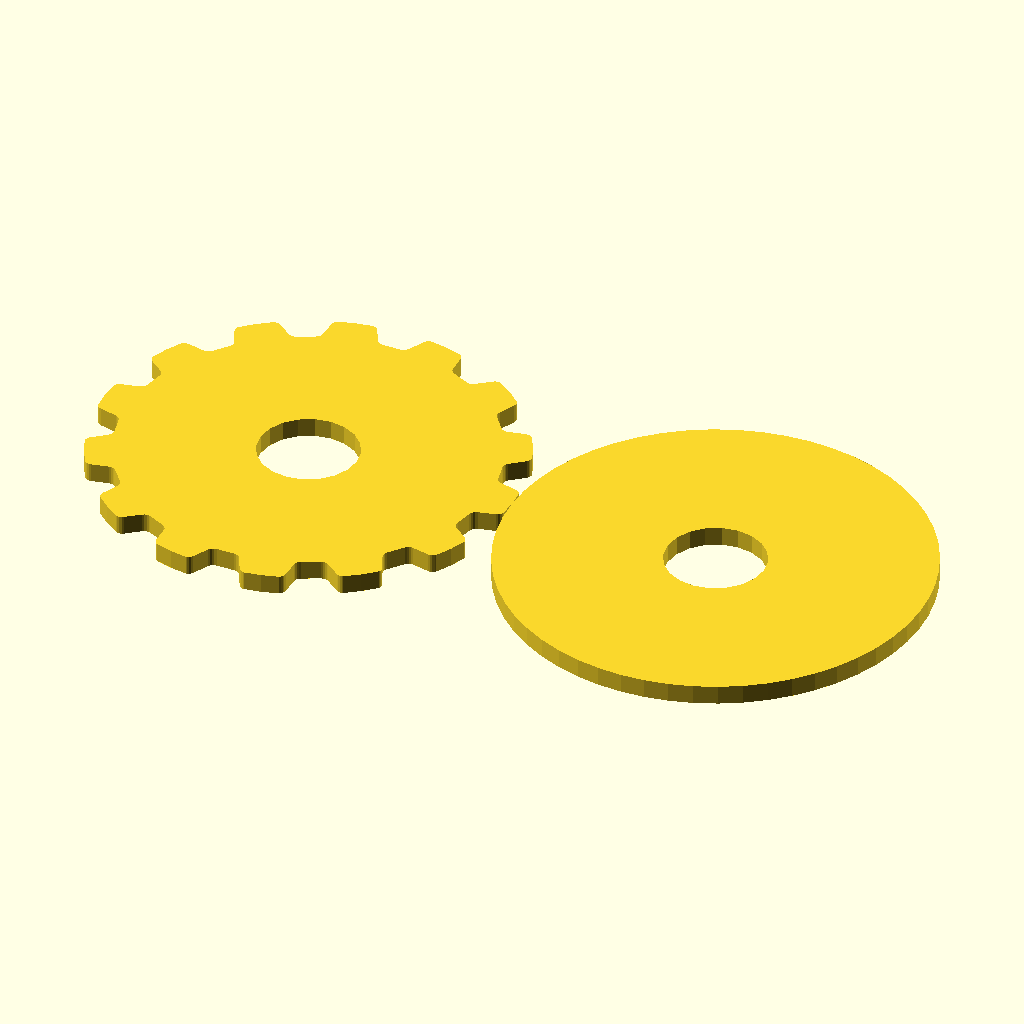
Cell 1: rendered with the file's own defaults.
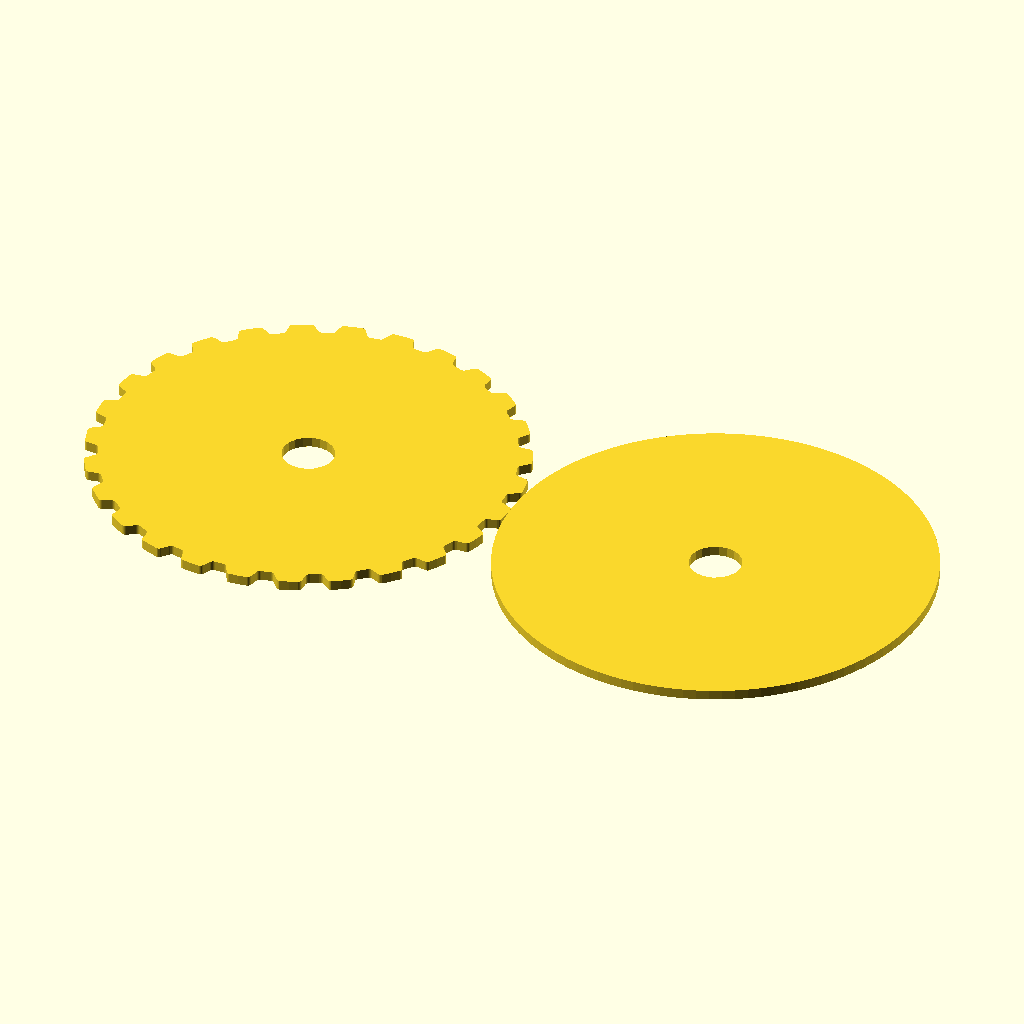
Cell 2: min_diameter = 42 (everything else at default).
All cells are drawn from the same view direction (rotation 55°, 0°, 25°, orthographic, colour scheme Cornfield), but the view is re-fitted for each cell, so position and scale can differ between cells as well as the parameter.
The OpenSCAD source (gears/pulley/pulley-generator.scad):
// Parametric Pulley with multiple belt profiles
// by droftarts January 2012

// Based on pulleys by:
// http://www.thingiverse.com/thing:11256 by me!
// https://github.com/prusajr/PrusaMendel by Josef Prusa
// http://www.thingiverse.com/thing:3104 by GilesBathgate
// http://www.thingiverse.com/thing:2079 by nophead

// dxf tooth data from http://oem.cadregister.com/asp/PPOW_Entry.asp?company=915217&elementID=07807803/METRIC/URETH/WV0025/F
// pulley diameter checked and modelled from data at http://www.sdp-si.com/D265/HTML/D265T016.html

/**
 * @name Pulley
 * @category Printed
 * @using 1 x m3 nut, normal or nyloc
 * @using 1 x m3x10 set screw or 1 x m3x8 grub screw
 */
// 


min_diameter = 21.00;  // Diameter of pen changer

//min_diameter = 85.22;  // Diameter of pen changer
bearing = 19.05;  // Bearing space 


// Number of teeth, standard Mendel T5 belt = 8, gives Outside Diameter of 11.88mm
// 30 Teeth sets up for 48mm Pulley with XL

teeth = 40;			

// 1=MXL 2=40DP 3=XL 4=H 5=T2.5 6=T5 7=T10 8=AT5 9=HTD_3mm 10=HTD_5mm 11=HTD_8mm 12=GT2_2mm 13=GT2_3mm 14=GT2_5mm
profile = 3;		


//motor_shaft = 19.05;  // Bearing is 19.05 mm
// NEMA17 motor shaft exact diameter = 5
nema = 5.2;
motor_shaft = nema;


m3_dia = 3.2;		// 3mm hole diameter
m3_nut_hex = 1;		// 1 for hex, 0 for square nut
m3_nut_flats = 5.7;	// normal M3 hex nut exact width = 5.5
m3_nut_depth = 2.7;	// normal M3 hex nut exact depth = 2.4, nyloc = 4

retainer = 0;		// Belt retainer above teeth, 0 = No, 1 = Yes
retainer_ht = 1.5;	// height of retainer flange over pulley, standard = 1.5
idler = 0;			// Belt retainer below teeth, 0 = No, 1 = Yes
idler_ht = 1.5;		// height of idler flange over pulley, standard = 1.5

pulley_t_ht = 12;	// length of toothed part of pulley, standard = 12
pulley_b_ht = 8;		// pulley base height, standard = 8. Set to same as idler_ht if you want an idler but no pulley.
pulley_b_dia = 20;	// pulley base diameter, standard = 20
no_of_nuts = 1;		// number of captive nuts required, standard = 1
nut_angle = 90;		// angle between nuts, standard = 90
nut_shaft_distance = 1.2;	// distance between inner face of nut and shaft, can be negative.


//	********************************
//	** Scaling tooth for good fit **
//	********************************
/*	To improve fit of belt to pulley, set the following constant. Decrease or increase by 0.1mm at a time. We are modelling the *BELT* tooth here, not the tooth on the pulley. Increasing the number will *decrease* the pulley tooth size. Increasing the tooth width will also scale proportionately the tooth depth, to maintain the shape of the tooth, and increase how far into the pulley the tooth is indented. Can be negative */

additional_tooth_width = 0.2; //mm

//	If you need more tooth depth than this provides, adjust the following constant. However, this will cause the shape of the tooth to change.

additional_tooth_depth = 0; //mm

// calculated constants

nut_elevation = pulley_b_ht/2;
m3_nut_points = 2*((m3_nut_flats/2)/cos(30)); // This is needed for the nut trap

// The following set the pulley diameter for a given number of teeth

teeth = tooth_count( min_diameter, 5.08, 0.254 );
diam = tooth_spacing(5.08,0.254);
echo(str("\n\n",teeth," Teeth\n","\nDia: ", diam ,"mm\n\n"));


MXL_pulley_dia = tooth_spacing (2.032,0.254);
40DP_pulley_dia = tooth_spacing (2.07264,0.1778);
XL_pulley_dia = tooth_spacing (5.08,0.254);
H_pulley_dia = tooth_spacing (9.525,0.381);
T2_5_pulley_dia = tooth_spaceing_curvefit (0.7467,0.796,1.026);
T5_pulley_dia = tooth_spaceing_curvefit (0.6523,1.591,1.064);
T10_pulley_dia = tooth_spacing (10,0.93);
AT5_pulley_dia = tooth_spaceing_curvefit (0.6523,1.591,1.064);
HTD_3mm_pulley_dia = tooth_spacing (3,0.381);
HTD_5mm_pulley_dia = tooth_spacing (5,0.5715);
HTD_8mm_pulley_dia = tooth_spacing (8,0.6858);
GT2_2mm_pulley_dia = tooth_spacing (2,0.254);
GT2_3mm_pulley_dia = tooth_spacing (3,0.381);
GT2_5mm_pulley_dia = tooth_spacing (5,0.5715);



function tooth_spacing(tooth_pitch,pitch_line_offset)
	= (2*((teeth*tooth_pitch)/(3.14159265*2)-pitch_line_offset)) ;
    
function tooth_count(dia,tooth_pitch,pitch_line_offset)
	= ceil((3.14159265*(2*pitch_line_offset+dia))/tooth_pitch) ;

pulley_db = [
	["MXL" , MXL_pulley_dia , 0.508 , 1.321 ] ,
	["40 D.P." , 40DP_pulley_dia , 0.457 , 1.226 ] ,
	["XL" , XL_pulley_dia , 1.27, 3.051 ] ,
	["H" , H_pulley_dia ,1.905 , 5.359 ] ,
	["T2.5" , T2_5_pulley_dia , 0.7 , 1.678 ] ,
	["T5" , T5_pulley_dia , 1.19 , 3.264 ] ,
	["T10" , T10_pulley_dia , 2.5 , 6.13 ] ,
	["AT5" , AT5_pulley_dia , 1.19 , 4.268 ] ,
	["HTD 3mm" , HTD_3mm_pulley_dia , 1.289 , 2.27 ] ,
	["HTD 5mm" , HTD_5mm_pulley_dia , 2.199 , 3.781 ] ,
	["HTD 8mm" , HTD_8mm_pulley_dia , 3.607 , 6.603 ] ,
	["GT2 2mm" , GT2_2mm_pulley_dia , 0.764 , 1.494 ] ,
	["GT2 3mm" , GT2_3mm_pulley_dia , 1.169 , 2.31 ] ,
	["GT2 5mm" , GT2_5mm_pulley_dia , 1.969 , 3.952 ] 
];

pulley_lookup = [
	["MXL" ,1],
	["40 D.P." ,2],
	["40DP",2],
	["XL",3],
	["H" ,4],
	["T2.5" ,5],
	["T5" ,6],
	["T10" ,7],
	["AT5" ,8],
	["HTD 3mm" ,9],
	["HTD_3mm",9],
	["HTD 5mm" ,10],
	["HTD_5mm",10],
	["HTD 8mm" ,11],
	["HTD_8mm",11],
	["GT2 2mm" ,12],
	["GT2_2mm",12],
	["GT2 3mm" ,13],
	["GT2_3mm",13],
	["GT2 5mm" ,14],
	["GT2_5mm",14],
    [1,"MXL"], 
    [2,"40DP"], 
    [3,"XL"], 
    [4,"H"], 
    [5,"T2.5"], 
    [6,"T5"], 
    [7,"T10"], 
    [8,"AT5"], 
    [9,"HTD_3mm"], 
    [10,"HTD_5mm"],
    [11,"HTD_8mm"], 
    [12,"GT2_2mm"], 
    [13,"GT2_3mm"], 
    [14,"GT2_5mm"]
];

module pull_for( pulley_name,tx=0, tz=-10,attrs=[] ){
    idx=0;
    echo(tx);
    tx=tx*diam+30;
    is_profile=(str(search([pulley_name],[1,2,3,4,5,6,7,8,9,0]))!="[[]]");
    echo(is_profile);
    if(is_profile) {
        pulley_name=pulley_lookup[search([pulley_name],pulley_lookup)[0]][1];
        echo(pulley_name);
        idx=pulley_lookup[search([pulley_name],pulley_lookup)[0]][1]-1;
        echo(pulley_db[idx]);
        translate([tx,0,tz]) pulley ( pulley_db[idx][0],pulley_db[idx][1],pulley_db[idx][2],pulley_db[idx][3]);
    }else{
        idx=search([pulley_name],pulley_lookup)[0]-1;
        echo(pulley_db[idx]);
        projection(cut=true) translate([tx,0,tz]) pulley ( pulley_db[idx][0],pulley_db[idx][1],pulley_db[idx][2],pulley_db[idx][3]);
      
    }
    
}

//pull_for(1);


// Belt retainer above teeth, 0 = No, 1 = Yes
retainer = 1;


pull_for("XL");
//pull_for("XL",1,-4);
//pull_for("XL",2,-2);
pull_for("XL",1,-20);




// The following calls the pulley creation part, and passes the pulley diameter and tooth width to that module
// if ( profile == 1 ) { projection(cut=true) translate([0,0,-10]) pulley ( "MXL" , MXL_pulley_dia , 0.508 , 1.321 ); }
// if ( profile == 2 ) { projection(cut=true) translate([0,0,-10]) pulley ( "40 D.P." , 40DP_pulley_dia , 0.457 , 1.226 ); }
// if ( profile == 3 ) { projection(cut=true) translate([0,0,-10]) pulley ( "XL" , XL_pulley_dia , 1.27, 3.051 ); }
// if ( profile == 4 ) { projection(cut=true) translate([0,0,-10]) pulley ( "H" , H_pulley_dia ,1.905 , 5.359 ); }
// if ( profile == 5 ) { projection(cut=true) translate([0,0,-10]) pulley ( "T2.5" , T2_5_pulley_dia , 0.7 , 1.678 ); }
// if ( profile == 6 ) { projection(cut=true) translate([0,0,-10]) pulley ( "T5" , T5_pulley_dia , 1.19 , 3.264 ); }
// if ( profile == 7 ) { projection(cut=true) translate([0,0,-10]) pulley ( "T10" , T10_pulley_dia , 2.5 , 6.13 ); }
// if ( profile == 8 ) { projection(cut=true) translate([0,0,-10]) pulley ( "AT5" , AT5_pulley_dia , 1.19 , 4.268 ); }
// if ( profile == 9 ) { projection(cut=true) translate([0,0,-10]) pulley ( "HTD 3mm" , HTD_3mm_pulley_dia , 1.289 , 2.27 ); }
// if ( profile == 10 ) { projection(cut=true) translate([0,0,-10]) pulley ( "HTD 5mm" , HTD_5mm_pulley_dia , 2.199 , 3.781 ); }
// if ( profile == 11 ) { projection(cut=true) translate([0,0,-10]) pulley ( "HTD 8mm" , HTD_8mm_pulley_dia , 3.607 , 6.603 ); }
// if ( profile == 12 ) { projection(cut=true) translate([0,0,-10]) pulley ( "GT2 2mm" , GT2_2mm_pulley_dia , 0.764 , 1.494 ); }
// if ( profile == 13 ) { projection(cut=true) translate([0,0,-10]) pulley ( "GT2 3mm" , GT2_3mm_pulley_dia , 1.169 , 2.31 ); }
// if ( profile == 14 ) { projection(cut=true) translate([0,0,-10]) pulley ( "GT2 5mm" , GT2_5mm_pulley_dia , 1.969 , 3.952 ); }


// Functions

function tooth_spaceing_curvefit (b,c,d)
	= ((c * pow(teeth,d)) / (b + pow(teeth,d))) * teeth ;

function tooth_spacing(tooth_pitch,pitch_line_offset)
	= (2*((teeth*tooth_pitch)/(3.14159265*2)-pitch_line_offset)) ;
    


// Main Module

module pulley( belt_type , pulley_OD , tooth_depth , tooth_width )
	{
	echo (str("Belt type = ",belt_type,"; Number of teeth = ",teeth,"; Pulley Outside Diameter = ",pulley_OD,"mm "));
	tooth_distance_from_centre = sqrt( pow(pulley_OD/2,2) - pow((tooth_width+additional_tooth_width)/2,2));
	tooth_width_scale = (tooth_width + additional_tooth_width ) / tooth_width;
	tooth_depth_scale = ((tooth_depth + additional_tooth_depth ) / tooth_depth) ;


//	************************************************************************
//	*** uncomment the following line if pulley is wider than puller base ***
//	************************************************************************

	//translate ([0,0, pulley_b_ht + pulley_t_ht + retainer_ht ]) rotate ([0,180,0])

	difference()
	 {	 
		union()
		{
			//base
	
			if ( pulley_b_ht < 2 ) { echo ("CAN'T DRAW PULLEY BASE, HEIGHT LESS THAN 2!!!"); } else {
				rotate_extrude($fn=pulley_b_dia*2)
				{
						square([pulley_b_dia/2-1,pulley_b_ht]);
						square([pulley_b_dia/2,pulley_b_ht-1]);
						translate([pulley_b_dia/2-1,pulley_b_ht-1]) circle(1);
				}
			}
	
		difference()
			{
			//shaft - diameter is outside diameter of pulley
			
			translate([0,0,pulley_b_ht]) 
			rotate ([0,0,360/(teeth*4)]) 
			cylinder(r=pulley_OD/2,h=pulley_t_ht, $fn=teeth*4);
	
			//teeth - cut out of shaft
		
			for(i=[1:teeth]) 
			rotate([0,0,i*(360/teeth)])
			translate([0,-tooth_distance_from_centre,pulley_b_ht -1]) 
			scale ([ tooth_width_scale , tooth_depth_scale , 1 ]) 
			{
			if ( profile == 1 ) { MXL();}
			if ( profile == 2 ) { 40DP();}
			if ( profile == 3 ) { XL();}
			if ( profile == 4 ) { H();}
			if ( profile == 5 ) { T2_5();}
			if ( profile == 6 ) { T5();}
			if ( profile == 7 ) { T10();}
			if ( profile == 8 ) { AT5();}
			if ( profile == 9 ) { HTD_3mm();}
			if ( profile == 10 ) { HTD_5mm();}
			if ( profile == 11 ) { HTD_8mm();}
			if ( profile == 12 ) { GT2_2mm();}
			if ( profile == 13 ) { GT2_3mm();}
			if ( profile == 14 ) { GT2_5mm();}
			}

			}
			
		//belt retainer / idler
		if ( retainer > 0 ) {translate ([0,0, pulley_b_ht + pulley_t_ht ]) 
		rotate_extrude($fn=teeth*4)  
		polygon([[0,0],[pulley_OD/2,0],[pulley_OD/2 + retainer_ht , retainer_ht],[0 , retainer_ht],[0,0]]);}
		
		if ( idler > 0 ) {translate ([0,0, pulley_b_ht - idler_ht ]) 
		rotate_extrude($fn=teeth*4)  
		polygon([[0,0],[pulley_OD/2 + idler_ht,0],[pulley_OD/2 , idler_ht],[0 , idler_ht],[0,0]]);}
	
		}
	   
		//hole for motor shaft
		translate([0,0,-1])cylinder(r=motor_shaft/2,h=pulley_b_ht + pulley_t_ht + retainer_ht + 2,$fn=motor_shaft*4);
				
		//captive nut and grub screw holes
	
		if ( pulley_b_ht < m3_nut_flats ) { echo ("CAN'T DRAW CAPTIVE NUTS, HEIGHT LESS THAN NUT DIAMETER!!!"); } else {
		if ( (pulley_b_dia - motor_shaft)/2 < m3_nut_depth + 3 ) { echo ("CAN'T DRAW CAPTIVE NUTS, DIAMETER TOO SMALL FOR NUT DEPTH!!!"); } else {
	
			for(j=[1:no_of_nuts]) rotate([0,0,j*nut_angle])
			translate([0,0,nut_elevation])rotate([90,0,0])
	
			union()
			{
				//entrance
				translate([0,-pulley_b_ht/4-0.5,motor_shaft/2+m3_nut_depth/2+nut_shaft_distance]) cube([m3_nut_flats,pulley_b_ht/2+1,m3_nut_depth],center=true);
	
				//nut
				if ( m3_nut_hex > 0 )
					{
						// hex nut
						translate([0,0.25,motor_shaft/2+m3_nut_depth/2+nut_shaft_distance]) rotate([0,0,30]) cylinder(r=m3_nut_points/2,h=m3_nut_depth,center=true,$fn=6);
					} else {
						// square nut
						translate([0,0.25,motor_shaft/2+m3_nut_depth/2+nut_shaft_distance]) cube([m3_nut_flats,m3_nut_flats,m3_nut_depth],center=true);
					}
	
				//grub screw hole
				rotate([0,0,22.5])cylinder(r=m3_dia/2,h=pulley_b_dia/2+1,$fn=8);
			}
		}}
	 }
	   
	}


// Tooth profile modules

module MXL()
	{
	linear_extrude(height=pulley_t_ht+2) polygon([[-0.660421,-0.5],[-0.660421,0],[-0.621898,0.006033],[-0.587714,0.023037],[-0.560056,0.049424],[-0.541182,0.083609],[-0.417357,0.424392],[-0.398413,0.458752],[-0.370649,0.48514],[-0.336324,0.502074],[-0.297744,0.508035],[0.297744,0.508035],[0.336268,0.502074],[0.370452,0.48514],[0.39811,0.458752],[0.416983,0.424392],[0.540808,0.083609],[0.559752,0.049424],[0.587516,0.023037],[0.621841,0.006033],[0.660421,0],[0.660421,-0.5]]);
	}

module 40DP()
	{
	linear_extrude(height=pulley_t_ht+2) polygon([[-0.612775,-0.5],[-0.612775,0],[-0.574719,0.010187],[-0.546453,0.0381],[-0.355953,0.3683],[-0.327604,0.405408],[-0.291086,0.433388],[-0.248548,0.451049],[-0.202142,0.4572],[0.202494,0.4572],[0.248653,0.451049],[0.291042,0.433388],[0.327609,0.405408],[0.356306,0.3683],[0.546806,0.0381],[0.574499,0.010187],[0.612775,0],[0.612775,-0.5]]);
	}

module XL()
	{
	linear_extrude(height=pulley_t_ht+2) polygon([[-1.525411,-1],[-1.525411,0],[-1.41777,0.015495],[-1.320712,0.059664],[-1.239661,0.129034],[-1.180042,0.220133],[-0.793044,1.050219],[-0.733574,1.141021],[-0.652507,1.210425],[-0.555366,1.254759],[-0.447675,1.270353],[0.447675,1.270353],[0.555366,1.254759],[0.652507,1.210425],[0.733574,1.141021],[0.793044,1.050219],[1.180042,0.220133],[1.239711,0.129034],[1.320844,0.059664],[1.417919,0.015495],[1.525411,0],[1.525411,-1]]);
	}

module H()
	{
	linear_extrude(height=pulley_t_ht+2) polygon([[-2.6797,-1],[-2.6797,0],[-2.600907,0.006138],[-2.525342,0.024024],[-2.45412,0.052881],[-2.388351,0.091909],[-2.329145,0.140328],[-2.277614,0.197358],[-2.234875,0.262205],[-2.202032,0.334091],[-1.75224,1.57093],[-1.719538,1.642815],[-1.676883,1.707663],[-1.62542,1.764693],[-1.566256,1.813112],[-1.500512,1.85214],[-1.4293,1.880997],[-1.353742,1.898883],[-1.274949,1.905021],[1.275281,1.905021],[1.354056,1.898883],[1.429576,1.880997],[1.500731,1.85214],[1.566411,1.813112],[1.625508,1.764693],[1.676919,1.707663],[1.719531,1.642815],[1.752233,1.57093],[2.20273,0.334091],[2.235433,0.262205],[2.278045,0.197358],[2.329455,0.140328],[2.388553,0.091909],[2.454233,0.052881],[2.525384,0.024024],[2.600904,0.006138],[2.6797,0],[2.6797,-1]]);
	}

module T2_5()
	{
	linear_extrude(height=pulley_t_ht+2) polygon([[-0.839258,-0.5],[-0.839258,0],[-0.770246,0.021652],[-0.726369,0.079022],[-0.529167,0.620889],[-0.485025,0.67826],[-0.416278,0.699911],[0.416278,0.699911],[0.484849,0.67826],[0.528814,0.620889],[0.726369,0.079022],[0.770114,0.021652],[0.839258,0],[0.839258,-0.5]]);
	}

module T5()
	{
	linear_extrude(height=pulley_t_ht+2) polygon([[-1.632126,-0.5],[-1.632126,0],[-1.568549,0.004939],[-1.507539,0.019367],[-1.450023,0.042686],[-1.396912,0.074224],[-1.349125,0.113379],[-1.307581,0.159508],[-1.273186,0.211991],[-1.246868,0.270192],[-1.009802,0.920362],[-0.983414,0.978433],[-0.949018,1.030788],[-0.907524,1.076798],[-0.859829,1.115847],[-0.80682,1.147314],[-0.749402,1.170562],[-0.688471,1.184956],[-0.624921,1.189895],[0.624971,1.189895],[0.688622,1.184956],[0.749607,1.170562],[0.807043,1.147314],[0.860055,1.115847],[0.907754,1.076798],[0.949269,1.030788],[0.9837,0.978433],[1.010193,0.920362],[1.246907,0.270192],[1.273295,0.211991],[1.307726,0.159508],[1.349276,0.113379],[1.397039,0.074224],[1.450111,0.042686],[1.507589,0.019367],[1.568563,0.004939],[1.632126,0],[1.632126,-0.5]]);
	}

module T10()
	{
	linear_extrude(height=pulley_t_ht+2) polygon([[-3.06511,-1],[-3.06511,0],[-2.971998,0.007239],[-2.882718,0.028344],[-2.79859,0.062396],[-2.720931,0.108479],[-2.651061,0.165675],[-2.590298,0.233065],[-2.539962,0.309732],[-2.501371,0.394759],[-1.879071,2.105025],[-1.840363,2.190052],[-1.789939,2.266719],[-1.729114,2.334109],[-1.659202,2.391304],[-1.581518,2.437387],[-1.497376,2.47144],[-1.408092,2.492545],[-1.314979,2.499784],[1.314979,2.499784],[1.408091,2.492545],[1.497371,2.47144],[1.581499,2.437387],[1.659158,2.391304],[1.729028,2.334109],[1.789791,2.266719],[1.840127,2.190052],[1.878718,2.105025],[2.501018,0.394759],[2.539726,0.309732],[2.59015,0.233065],[2.650975,0.165675],[2.720887,0.108479],[2.798571,0.062396],[2.882713,0.028344],[2.971997,0.007239],[3.06511,0],[3.06511,-1]]);
	}

module AT5()
	{
	linear_extrude(height=pulley_t_ht+2) polygon([[-2.134129,-0.75],[-2.134129,0],[-2.058023,0.005488],[-1.984595,0.021547],[-1.914806,0.047569],[-1.849614,0.082947],[-1.789978,0.127073],[-1.736857,0.179338],[-1.691211,0.239136],[-1.653999,0.305859],[-1.349199,0.959203],[-1.286933,1.054635],[-1.201914,1.127346],[-1.099961,1.173664],[-0.986896,1.18992],[0.986543,1.18992],[1.099614,1.173664],[1.201605,1.127346],[1.286729,1.054635],[1.349199,0.959203],[1.653646,0.305859],[1.690859,0.239136],[1.73651,0.179338],[1.789644,0.127073],[1.849305,0.082947],[1.914539,0.047569],[1.984392,0.021547],[2.057906,0.005488],[2.134129,0],[2.134129,-0.75]]);
	}

module HTD_3mm()
	{
	linear_extrude(height=pulley_t_ht+2) polygon([[-1.135062,-0.5],[-1.135062,0],[-1.048323,0.015484],[-0.974284,0.058517],[-0.919162,0.123974],[-0.889176,0.206728],[-0.81721,0.579614],[-0.800806,0.653232],[-0.778384,0.72416],[-0.750244,0.792137],[-0.716685,0.856903],[-0.678005,0.918199],[-0.634505,0.975764],[-0.586483,1.029338],[-0.534238,1.078662],[-0.47807,1.123476],[-0.418278,1.16352],[-0.355162,1.198533],[-0.289019,1.228257],[-0.22015,1.25243],[-0.148854,1.270793],[-0.07543,1.283087],[-0.000176,1.28905],[0.075081,1.283145],[0.148515,1.270895],[0.219827,1.252561],[0.288716,1.228406],[0.354879,1.19869],[0.418018,1.163675],[0.477831,1.123623],[0.534017,1.078795],[0.586276,1.029452],[0.634307,0.975857],[0.677809,0.91827],[0.716481,0.856953],[0.750022,0.792167],[0.778133,0.724174],[0.800511,0.653236],[0.816857,0.579614],[0.888471,0.206728],[0.919014,0.123974],[0.974328,0.058517],[1.048362,0.015484],[1.135062,0],[1.135062,-0.5]]);
	}

module HTD_5mm()
	{
	linear_extrude(height=pulley_t_ht+2) polygon([[-1.89036,-0.75],[-1.89036,0],[-1.741168,0.02669],[-1.61387,0.100806],[-1.518984,0.21342],[-1.467026,0.3556],[-1.427162,0.960967],[-1.398568,1.089602],[-1.359437,1.213531],[-1.310296,1.332296],[-1.251672,1.445441],[-1.184092,1.552509],[-1.108081,1.653042],[-1.024167,1.746585],[-0.932877,1.832681],[-0.834736,1.910872],[-0.730271,1.980701],[-0.62001,2.041713],[-0.504478,2.09345],[-0.384202,2.135455],[-0.259708,2.167271],[-0.131524,2.188443],[-0.000176,2.198511],[0.131296,2.188504],[0.259588,2.167387],[0.384174,2.135616],[0.504527,2.093648],[0.620123,2.04194],[0.730433,1.980949],[0.834934,1.911132],[0.933097,1.832945],[1.024398,1.746846],[1.108311,1.653291],[1.184308,1.552736],[1.251865,1.445639],[1.310455,1.332457],[1.359552,1.213647],[1.39863,1.089664],[1.427162,0.960967],[1.467026,0.3556],[1.518984,0.21342],[1.61387,0.100806],[1.741168,0.02669],[1.89036,0],[1.89036,-0.75]]);
	}

module HTD_8mm()
	{
	linear_extrude(height=pulley_t_ht+2) polygon([[-3.301471,-1],[-3.301471,0],[-3.16611,0.012093],[-3.038062,0.047068],[-2.919646,0.10297],[-2.813182,0.177844],[-2.720989,0.269734],[-2.645387,0.376684],[-2.588694,0.496739],[-2.553229,0.627944],[-2.460801,1.470025],[-2.411413,1.691917],[-2.343887,1.905691],[-2.259126,2.110563],[-2.158035,2.30575],[-2.041518,2.490467],[-1.910478,2.66393],[-1.76582,2.825356],[-1.608446,2.973961],[-1.439261,3.10896],[-1.259169,3.22957],[-1.069074,3.335006],[-0.869878,3.424485],[-0.662487,3.497224],[-0.447804,3.552437],[-0.226732,3.589341],[-0.000176,3.607153],[0.226511,3.589461],[0.447712,3.552654],[0.66252,3.497516],[0.870027,3.424833],[1.069329,3.33539],[1.259517,3.229973],[1.439687,3.109367],[1.608931,2.974358],[1.766344,2.825731],[1.911018,2.664271],[2.042047,2.490765],[2.158526,2.305998],[2.259547,2.110755],[2.344204,1.905821],[2.411591,1.691983],[2.460801,1.470025],[2.553229,0.627944],[2.588592,0.496739],[2.645238,0.376684],[2.720834,0.269734],[2.81305,0.177844],[2.919553,0.10297],[3.038012,0.047068],[3.166095,0.012093],[3.301471,0],[3.301471,-1]]);
	}

module GT2_2mm()
	{
	linear_extrude(height=pulley_t_ht+2) polygon([[0.747183,-0.5],[0.747183,0],[0.647876,0.037218],[0.598311,0.130528],[0.578556,0.238423],[0.547158,0.343077],[0.504649,0.443762],[0.451556,0.53975],[0.358229,0.636924],[0.2484,0.707276],[0.127259,0.750044],[0,0.76447],[-0.127259,0.750044],[-0.2484,0.707276],[-0.358229,0.636924],[-0.451556,0.53975],[-0.504797,0.443762],[-0.547291,0.343077],[-0.578605,0.238423],[-0.598311,0.130528],[-0.648009,0.037218],[-0.747183,0],[-0.747183,-0.5]]);
	}

module GT2_3mm()
	{
	linear_extrude(height=pulley_t_ht+2) polygon([[-1.155171,-0.5],[-1.155171,0],[-1.065317,0.016448],[-0.989057,0.062001],[-0.93297,0.130969],[-0.90364,0.217664],[-0.863705,0.408181],[-0.800056,0.591388],[-0.713587,0.765004],[-0.60519,0.926747],[-0.469751,1.032548],[-0.320719,1.108119],[-0.162625,1.153462],[0,1.168577],[0.162625,1.153462],[0.320719,1.108119],[0.469751,1.032548],[0.60519,0.926747],[0.713587,0.765004],[0.800056,0.591388],[0.863705,0.408181],[0.90364,0.217664],[0.932921,0.130969],[0.988924,0.062001],[1.065168,0.016448],[1.155171,0],[1.155171,-0.5]]);
	}

module GT2_5mm()
	{
	linear_extrude(height=pulley_t_ht+2) polygon([[-1.975908,-0.75],[-1.975908,0],[-1.797959,0.03212],[-1.646634,0.121224],[-1.534534,0.256431],[-1.474258,0.426861],[-1.446911,0.570808],[-1.411774,0.712722],[-1.368964,0.852287],[-1.318597,0.989189],[-1.260788,1.123115],[-1.195654,1.25375],[-1.12331,1.380781],[-1.043869,1.503892],[-0.935264,1.612278],[-0.817959,1.706414],[-0.693181,1.786237],[-0.562151,1.851687],[-0.426095,1.9027],[-0.286235,1.939214],[-0.143795,1.961168],[0,1.9685],[0.143796,1.961168],[0.286235,1.939214],[0.426095,1.9027],[0.562151,1.851687],[0.693181,1.786237],[0.817959,1.706414],[0.935263,1.612278],[1.043869,1.503892],[1.123207,1.380781],[1.195509,1.25375],[1.26065,1.123115],[1.318507,0.989189],[1.368956,0.852287],[1.411872,0.712722],[1.447132,0.570808],[1.474611,0.426861],[1.534583,0.256431],[1.646678,0.121223],[1.798064,0.03212],[1.975908,0],[1.975908,-0.75]]);
	}
Customizer parameters (derived from the source; name, type, default, range or options):
min_diameter: number, default 21
bearing: number, default 19.05
teeth: number, default 40
profile: number, default 3
nema: number, default 5.2
m3_dia: number, default 3.2
m3_nut_hex: number, default 1
m3_nut_flats: number, default 5.7
m3_nut_depth: number, default 2.7
retainer: number, default 0
retainer_ht: number, default 1.5
idler: number, default 0
idler_ht: number, default 1.5
pulley_t_ht: number, default 12
pulley_b_ht: number, default 8
pulley_b_dia: number, default 20
no_of_nuts: number, default 1
nut_angle: number, default 90
nut_shaft_distance: number, default 1.2
additional_tooth_width: number, default 0.2
additional_tooth_depth: number, default 0
